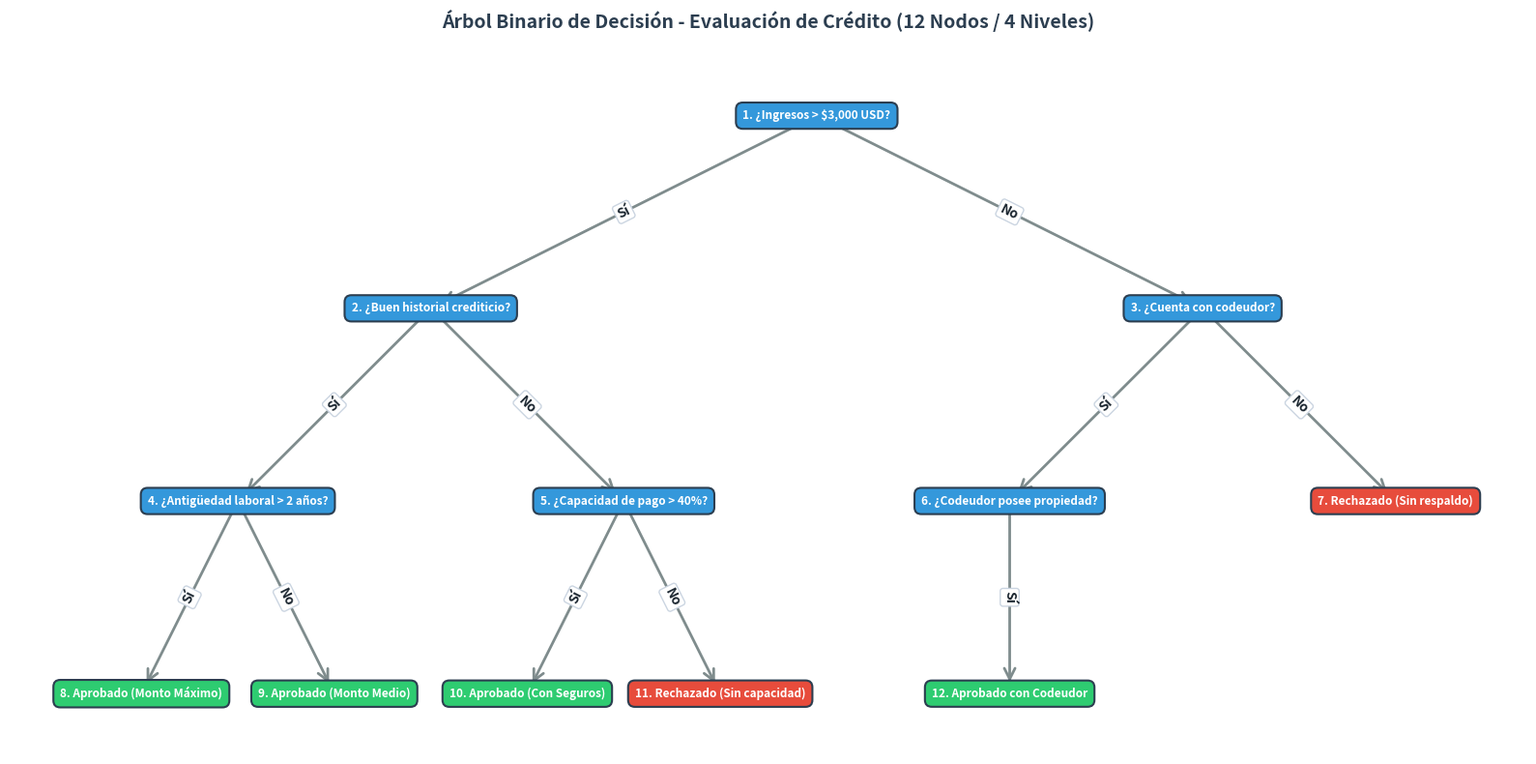

Reproduce this figure in Python.
# ==============================================================================
# PARTE 2 CASO DE VIDA REAL
# BUSCAR CREDITO
# ==============================================================================
import matplotlib.pyplot as plt
import networkx as nx

# ==============================================================================
# PARTE 1: Definición de los 12 Nodos (Flujo Real de Crédito)
# ==============================================================================
G = nx.DiGraph()

# Nivel 0: Raíz (Nodo 1)
# Nivel 1: Preguntas intermedias (Nodos 2 y 3)
# Nivel 2: Preguntas y Hoja directa (Nodos 4, 5, 6 y 7)
# Nivel 3: Hojas / Decisiones finales (Nodos 8, 9, 10, 11 y 12)

nodos_info = {
    # Nivel 0
    1: ("1. ¿Ingresos > $3,000 USD?", "pregunta"),
    # Nivel 1
    2: ("2. ¿Buen historial crediticio?", "pregunta"),
    3: ("3. ¿Cuenta con codeudor?", "pregunta"),
    # Nivel 2
    4: ("4. ¿Antigüedad laboral > 2 años?", "pregunta"),
    5: ("5. ¿Capacidad de pago > 40%?", "pregunta"),
    6: ("6. ¿Codeudor posee propiedad?", "pregunta"),
    7: ("7. Rechazado (Sin respaldo)", "rechazado"),
    # Nivel 3 (Hojas finales)
    8: ("8. Aprobado (Monto Máximo)", "aprobado"),
    9: ("9. Aprobado (Monto Medio)", "aprobado"),
    10: ("10. Aprobado (Con Seguros)", "aprobado"),
    11: ("11. Rechazado (Sin capacidad)", "rechazado"),
    12: ("12. Aprobado con Codeudor", "aprobado"),
}

for nodo, (label, tipo) in nodos_info.items():
    G.add_node(nodo, label=label, tipo=tipo)


# ==============================================================================
# PARTE 2: Conexiones Lógicas (Sí = Izquierda / No = Derecha)
# ==============================================================================
conexiones = [
    # Del Nivel 0 al Nivel 1
    (1, 2, "Sí"),
    (1, 3, "No"),
    # Del Nivel 1 al Nivel 2
    (2, 4, "Sí"),
    (2, 5, "No"),
    (3, 6, "Sí"),
    (3, 7, "No"),
    # Del Nivel 2 al Nivel 3
    (4, 8, "Sí"),
    (4, 9, "No"),
    (5, 10, "Sí"),
    (5, 11, "No"),
    (6, 12, "Sí"),
]

for origen, destino, respuesta in conexiones:
    G.add_edge(origen, destino, label=respuesta)


# ==============================================================================
# PARTE 3: Coordenadas de los 4 Niveles (Nivel 0 al 3)
# ==============================================================================
pos = {
    # Nivel 0 (y = 3)
    1: (0, 3),
    # Nivel 1 (y = 2)
    2: (-4, 2),
    3: (4, 2),
    # Nivel 2 (y = 1)
    4: (-6, 1),
    5: (-2, 1),
    6: (2, 1),
    7: (6, 1),
    # Nivel 3 (y = 0)
    8: (-7, 0),
    9: (-5, 0),
    10: (-3, 0),
    11: (-1, 0),
    12: (2, 0),
}


# ==============================================================================
# PARTE 4: Dibujo y Renderizado Visual con Matplotlib
# ==============================================================================
fig, ax = plt.subplots(figsize=(16, 8))
ax.set_title(
    "Árbol Binario de Decisión - Evaluación de Crédito (12 Nodos / 4 Niveles)",
    fontsize=14,
    fontweight="bold",
    pad=20,
    color="#2c3e50",
)

# Colores según la categoría del nodo
colores = {
    "pregunta": "#3498db",  # Azul: Pregunta / Evaluación
    "aprobado": "#2ecc71",  # Verde: Crédito Aprobado
    "rechazado": "#e74c3c",  # Rojo: Crédito Rechazado
}

# 1. Flechas dirigidas
nx.draw_networkx_edges(
    G,
    pos,
    edgelist=G.edges(),
    arrowstyle="->",
    arrowsize=20,
    edge_color="#7f8c8d",
    width=2,
    ax=ax,
)

# 2. Etiquetas en las flechas (Sí / No)
etiquetas_aristas = nx.get_edge_attributes(G, "label")
nx.draw_networkx_edge_labels(
    G,
    pos,
    edge_labels=etiquetas_aristas,
    font_size=10,
    font_color="#1a252f",
    font_weight="bold",
    bbox=dict(
        boxstyle="round,pad=0.2", facecolor="white", edgecolor="#cbd5e1", lw=1
    ),
    ax=ax,
)

# 3. Dibujar nodos numerados del 1 al 12
for nodo, (x, y) in pos.items():
    texto_label = G.nodes[nodo]["label"]
    tipo_nodo = G.nodes[nodo]["tipo"]
    color_fondo = colores[tipo_nodo]

    ax.text(
        x,
        y,
        texto_label,
        ha="center",
        va="center",
        fontsize=8.5,
        fontweight="bold",
        color="white",
        bbox=dict(
            boxstyle="round,pad=0.6",
            facecolor=color_fondo,
            edgecolor="#2c3e50",
            linewidth=1.5,
        ),
    )

plt.axis("off")
plt.tight_layout()
plt.show()
